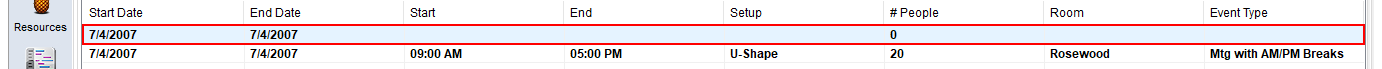
Workflow: FunctionScheduleRoom_Data_Retrieve

Step 1: find the list item in window 'Training - hotel SalesPro Enterprise - [Function]' (salespro.exe)

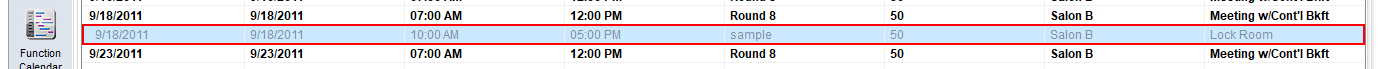
Step 2: get-attribute of the list item in window 'Training - hotel SalesPro Enterprise - [Function]' (salespro.exe)

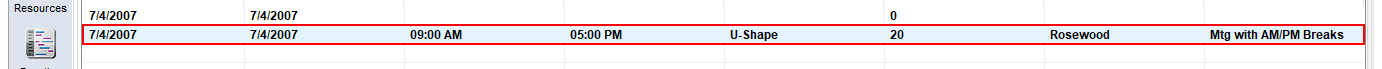
Step 3: click on the list item in window 'Training - hotel SalesPro Enterprise - [Function]' (salespro.exe)

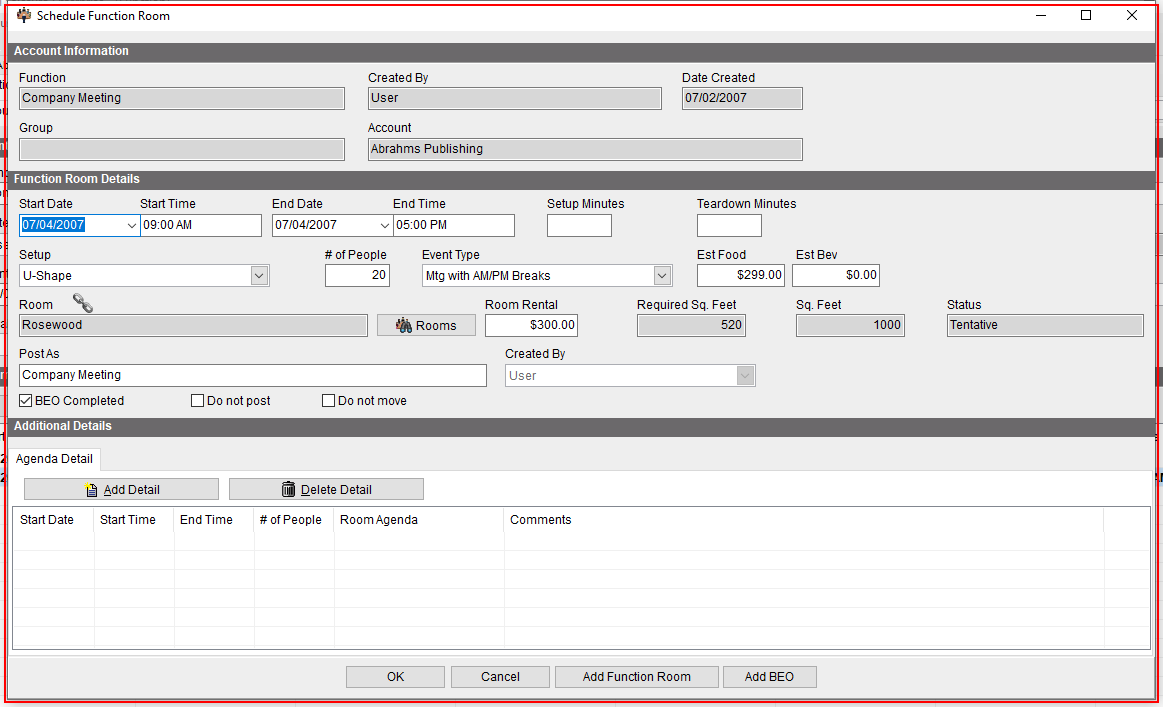
Step 4: find the element in window 'Schedule Function Room' (salespro.exe)

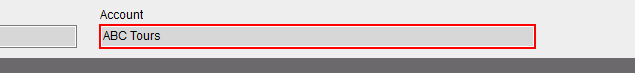
Step 5: get-text from the element in window 'Schedule Function Room' (salespro.exe)

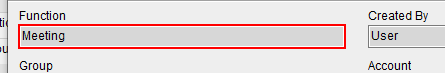
Step 6: get-text from the element in window 'Schedule Function Room' (salespro.exe)

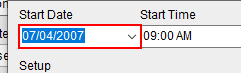
Step 7: get-text from the element in window 'Schedule Function Room' (salespro.exe)

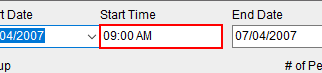
Step 8: get-text from the element in window 'Schedule Function Room' (salespro.exe)

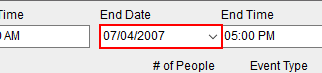
Step 9: get-text from the element in window 'Schedule Function Room' (salespro.exe)

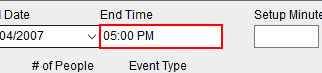
Step 10: get-text from the element in window 'Schedule Function Room' (salespro.exe)

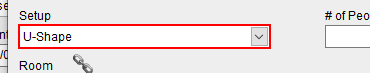
Step 11: get-text from the element in window 'Schedule Function Room' (salespro.exe)

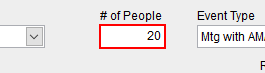
Step 12: get-text from the element in window 'Schedule Function Room' (salespro.exe)

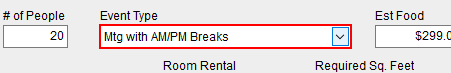
Step 13: get-text from the element in window 'Schedule Function Room' (salespro.exe)

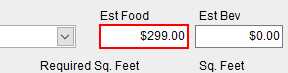
Step 14: get-text from the element in window 'Schedule Function Room' (salespro.exe)

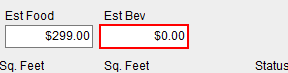
Step 15: get-text from the element in window 'Schedule Function Room' (salespro.exe)

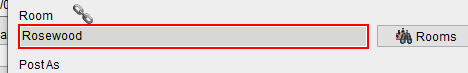
Step 16: get-text from 'TEdit' in window 'Schedule Function Room' (salespro.exe)

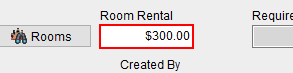
Step 17: get-text from the element in window 'Schedule Function Room' (salespro.exe)

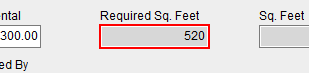
Step 18: get-text from the element in window 'Schedule Function Room' (salespro.exe)

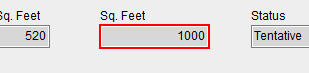
Step 19: get-text from the element in window 'Schedule Function Room' (salespro.exe)

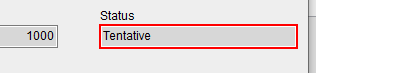
Step 20: get-text from the element in window 'Schedule Function Room' (salespro.exe)

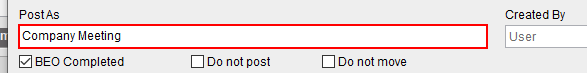
Step 21: get-text from the element in window 'Schedule Function Room' (salespro.exe)

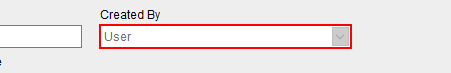
Step 22: get-text from the element in window 'Schedule Function Room' (salespro.exe)

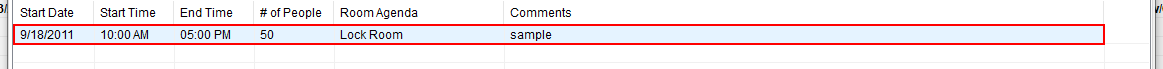
Step 23: find the list item in window 'Schedule Function Room' (salespro.exe)

Step 24: click on the list item in window 'Schedule Function Room' (salespro.exe) (same screen as step 23)

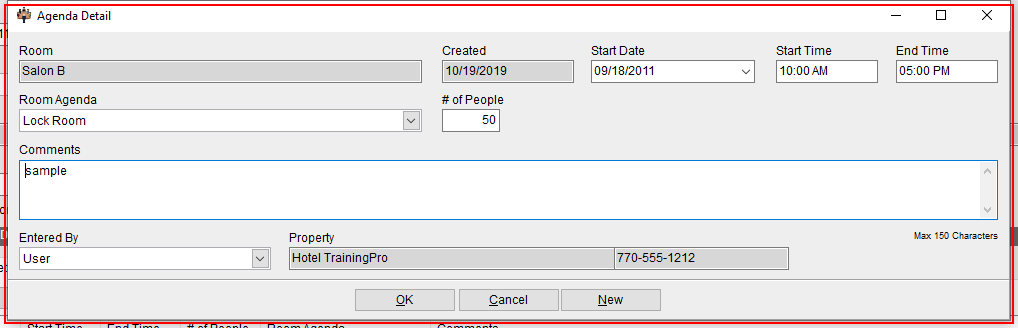
Step 25: find the element in window 'Agenda Detail' (salespro.exe)

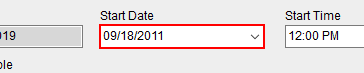
Step 26: get-text from the element in window 'Agenda Detail' (salespro.exe)

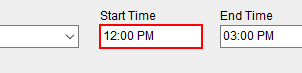
Step 27: get-text from the element in window 'Agenda Detail' (salespro.exe)

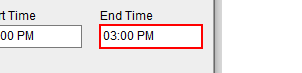
Step 28: get-text from the element in window 'Agenda Detail' (salespro.exe)

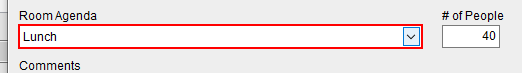
Step 29: get-text from the element in window 'Agenda Detail' (salespro.exe)

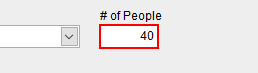
Step 30: get-text from the element in window 'Agenda Detail' (salespro.exe)

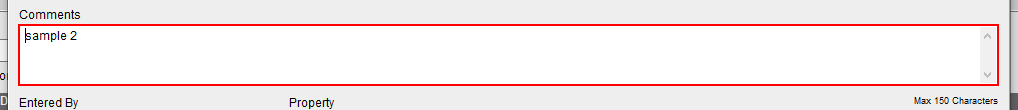
Step 31: get-text from the element in window 'Agenda Detail' (salespro.exe)

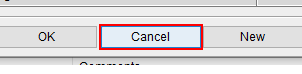
Step 32: click on the element 'Cancel' in window 'Agenda Detail' (salespro.exe)

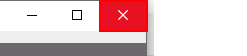
Step 33: click on the push button 'Close' in window 'Schedule Function Room' (salespro.exe)